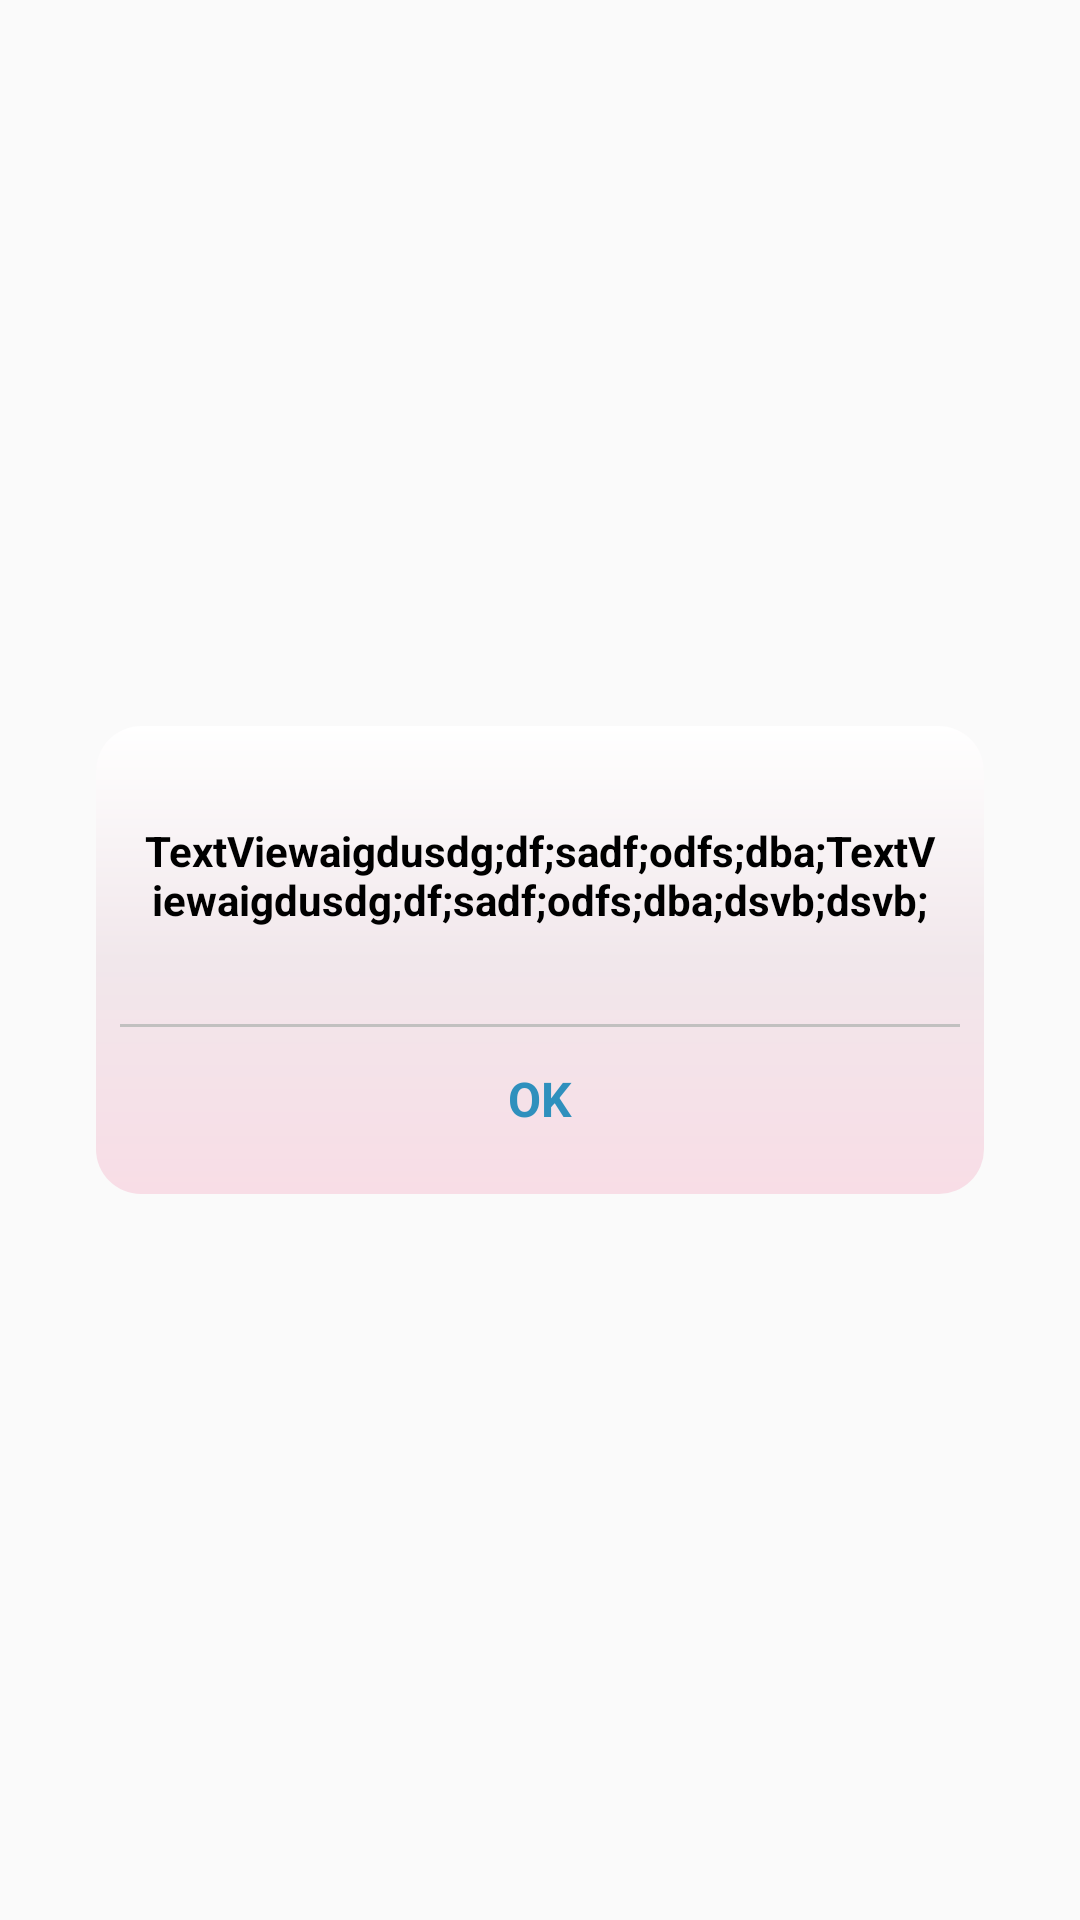

Android layout source for this screen:
<!-- AndroidManifest.xml: application theme AppTheme -->
<!-- res/layout/layout_error_popup.xml -->
<?xml version="1.0" encoding="utf-8"?>
<androidx.constraintlayout.widget.ConstraintLayout
    android:background="#00000000"
    xmlns:android="http://schemas.android.com/apk/res/android"
    xmlns:app="http://schemas.android.com/apk/res-auto"
    xmlns:tools="http://schemas.android.com/tools"
    android:layout_width="match_parent"
    android:layout_height="match_parent">


    <androidx.constraintlayout.widget.ConstraintLayout
        android:layout_width="match_parent"
        android:layout_height="wrap_content"
        android:layout_marginStart="32dp"
        android:layout_marginTop="24dp"
        android:layout_marginEnd="32dp"
        android:layout_marginBottom="24dp"
        android:background="@drawable/bg_error_layout"

        app:layout_constraintBottom_toBottomOf="parent"
        app:layout_constraintEnd_toEndOf="parent"
        app:layout_constraintStart_toStartOf="parent"
        app:layout_constraintTop_toTopOf="parent">

        <TextView
            android:id="@+id/tv_error_ok"
            android:layout_width="wrap_content"
            android:layout_height="wrap_content"
            android:layout_marginBottom="16dp"
            android:paddingTop="5dp"
            android:paddingBottom="5dp"
            android:paddingLeft="100dp"
            android:paddingRight="100dp"
            android:text="OK"
            android:textColor="@color/blue_light"
            android:textSize="16sp"
            android:textStyle="bold"
            app:layout_constraintBottom_toBottomOf="parent"
            app:layout_constraintEnd_toEndOf="parent"
            app:layout_constraintStart_toStartOf="parent" />

        <View
            android:id="@+id/view4"
            android:layout_width="0dp"
            android:layout_height="1dp"
            android:layout_marginStart="8dp"
            android:layout_marginEnd="8dp"
            android:layout_marginBottom="8dp"
            android:background="@color/gray"
            app:layout_constraintBottom_toTopOf="@+id/tv_error_ok"
            app:layout_constraintEnd_toEndOf="parent"
            app:layout_constraintStart_toStartOf="parent" />

        <TextView
            android:id="@+id/tv_error"
            android:layout_width="0dp"
            android:layout_height="wrap_content"
            android:layout_marginStart="16dp"
            android:layout_marginTop="32dp"
            android:layout_marginEnd="16dp"
            android:layout_marginBottom="32dp"
            android:text="TextViewaigdusdg;df;sadf;odfs;dba;TextViewaigdusdg;df;sadf;odfs;dba;dsvb;dsvb;"
            android:textAlignment="center"
            android:textColor="@color/black"
            android:textStyle="bold"
            app:layout_constraintBottom_toTopOf="@+id/view4"
            app:layout_constraintEnd_toEndOf="parent"
            app:layout_constraintHorizontal_bias="0.498"
            app:layout_constraintStart_toStartOf="parent"
            app:layout_constraintTop_toTopOf="parent"
            app:layout_constraintVertical_bias="0.0" />
    </androidx.constraintlayout.widget.ConstraintLayout>
</androidx.constraintlayout.widget.ConstraintLayout>
<!-- resources referenced by this layout -->
<resources>
  <color name="black">#000000</color>
  <color name="blue_light">#2F90BD</color>
  <color name="gray">#C1C0C0</color>
  <!-- drawable bg_error_layout (drawable) -->
  <shape xmlns:android="http://schemas.android.com/apk/res/android"
      android:layout_width="wrap_content"
      android:layout_height="wrap_content"
      android:shape="rectangle">
  
      <gradient
          android:angle="90"
          android:centerColor="#F1E7EB"
          android:endColor="#fff"
          android:startColor="#F8DDE6"
          android:type="linear" />
  
  
      <corners android:radius="15dp">
  
      </corners>
  </shape>
  <style name="AppTheme" parent="Theme.AppCompat.Light.NoActionBar">
          
  
          <item name="colorPrimary">@color/colorPrimary</item>
          <item name="colorPrimaryDark">@color/bg_yellow</item>
          <item name="colorAccent">@color/colorAccent</item>
          <item name="fontFamily">@font/comfortaa</item>
      </style>
  <color name="colorPrimary">#c91854</color>
  <color name="bg_yellow">#fbe385</color>
  <color name="colorAccent">#c91854</color>
</resources>
